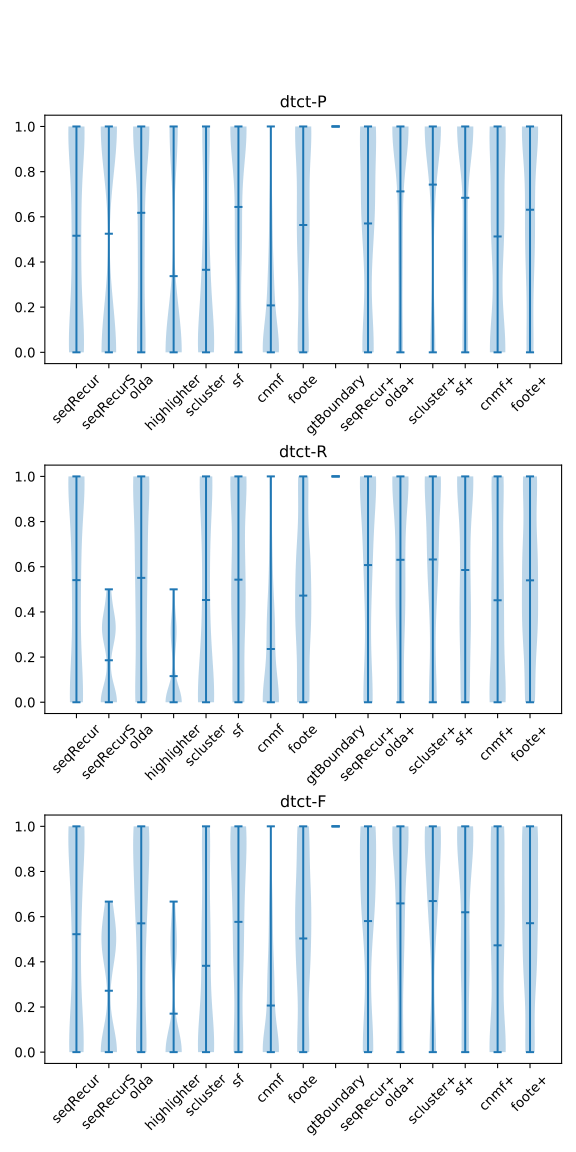

The data file committed next to this chart (first rows):
, algo, ovlp-P, ovlp-R, ovlp-F, sovl-P, sovl-R, sovl-F, dtct-P, dtct-R, dtct-F
0, seqRecur, 0.8932, 0.8507, 0.8618, 0.8758, 0.8548, 0.8558, 0.5163, 0.5406, 0.5224
0, seqRecurS, 0.8328, 0.3186, 0.4514, 0.8132, 0.836, 0.797, 0.525, 0.1858, 0.2721
0, highlighter, 0.7171, 0.2744, 0.3886, 0.7048, 0.6883, 0.6751, 0.3375, 0.1156, 0.1704
0, scluster, 0.6551, 0.7392, 0.6508, 0.6346, 0.7432, 0.6378, 0.3655, 0.4527, 0.3823
0, sf, 0.7799, 0.7324, 0.7239, 0.7454, 0.8763, 0.7745, 0.6438, 0.5427, 0.5769
0, olda, 0.8407, 0.7914, 0.8053, 0.8203, 0.8877, 0.8396, 0.6177, 0.5506, 0.5704
0, cnmf, 0.6143, 0.6096, 0.56, 0.5804, 0.6637, 0.5718, 0.2077, 0.2358, 0.2063
0, foote, 0.8121, 0.7535, 0.7667, 0.7845, 0.8563, 0.8063, 0.5638, 0.4721, 0.5033
0, seqRecur+, 0.9067, 0.8657, 0.8789, 0.8884, 0.8734, 0.8731, 0.5706, 0.6075, 0.5804
0, scluster+, 0.8327, 0.803, 0.8032, 0.8005, 0.8585, 0.8114, 0.7427, 0.6323, 0.6691
0, sf+, 0.7811, 0.7459, 0.7442, 0.745, 0.8336, 0.7702, 0.6844, 0.5854, 0.6194
0, olda+, 0.843, 0.8755, 0.8518, 0.8127, 0.9231, 0.8523, 0.7125, 0.6308, 0.6586
0, cnmf+, 0.8213, 0.781, 0.7827, 0.783, 0.8535, 0.7976, 0.5131, 0.4517, 0.473
0, foote+, 0.8276, 0.8229, 0.8149, 0.7889, 0.9013, 0.8296, 0.6315, 0.5398, 0.5709
0, gtBoundary, 0.9958, 0.9954, 0.9956, 0.9958, 0.9954, 0.9956, 1.0, 1.0, 1.0
0, refraiD, 0.3106, 0.1035, 0.1527, 0.31, 0.3068, 0.3, 0.2125, 0.06708, 0.1013
